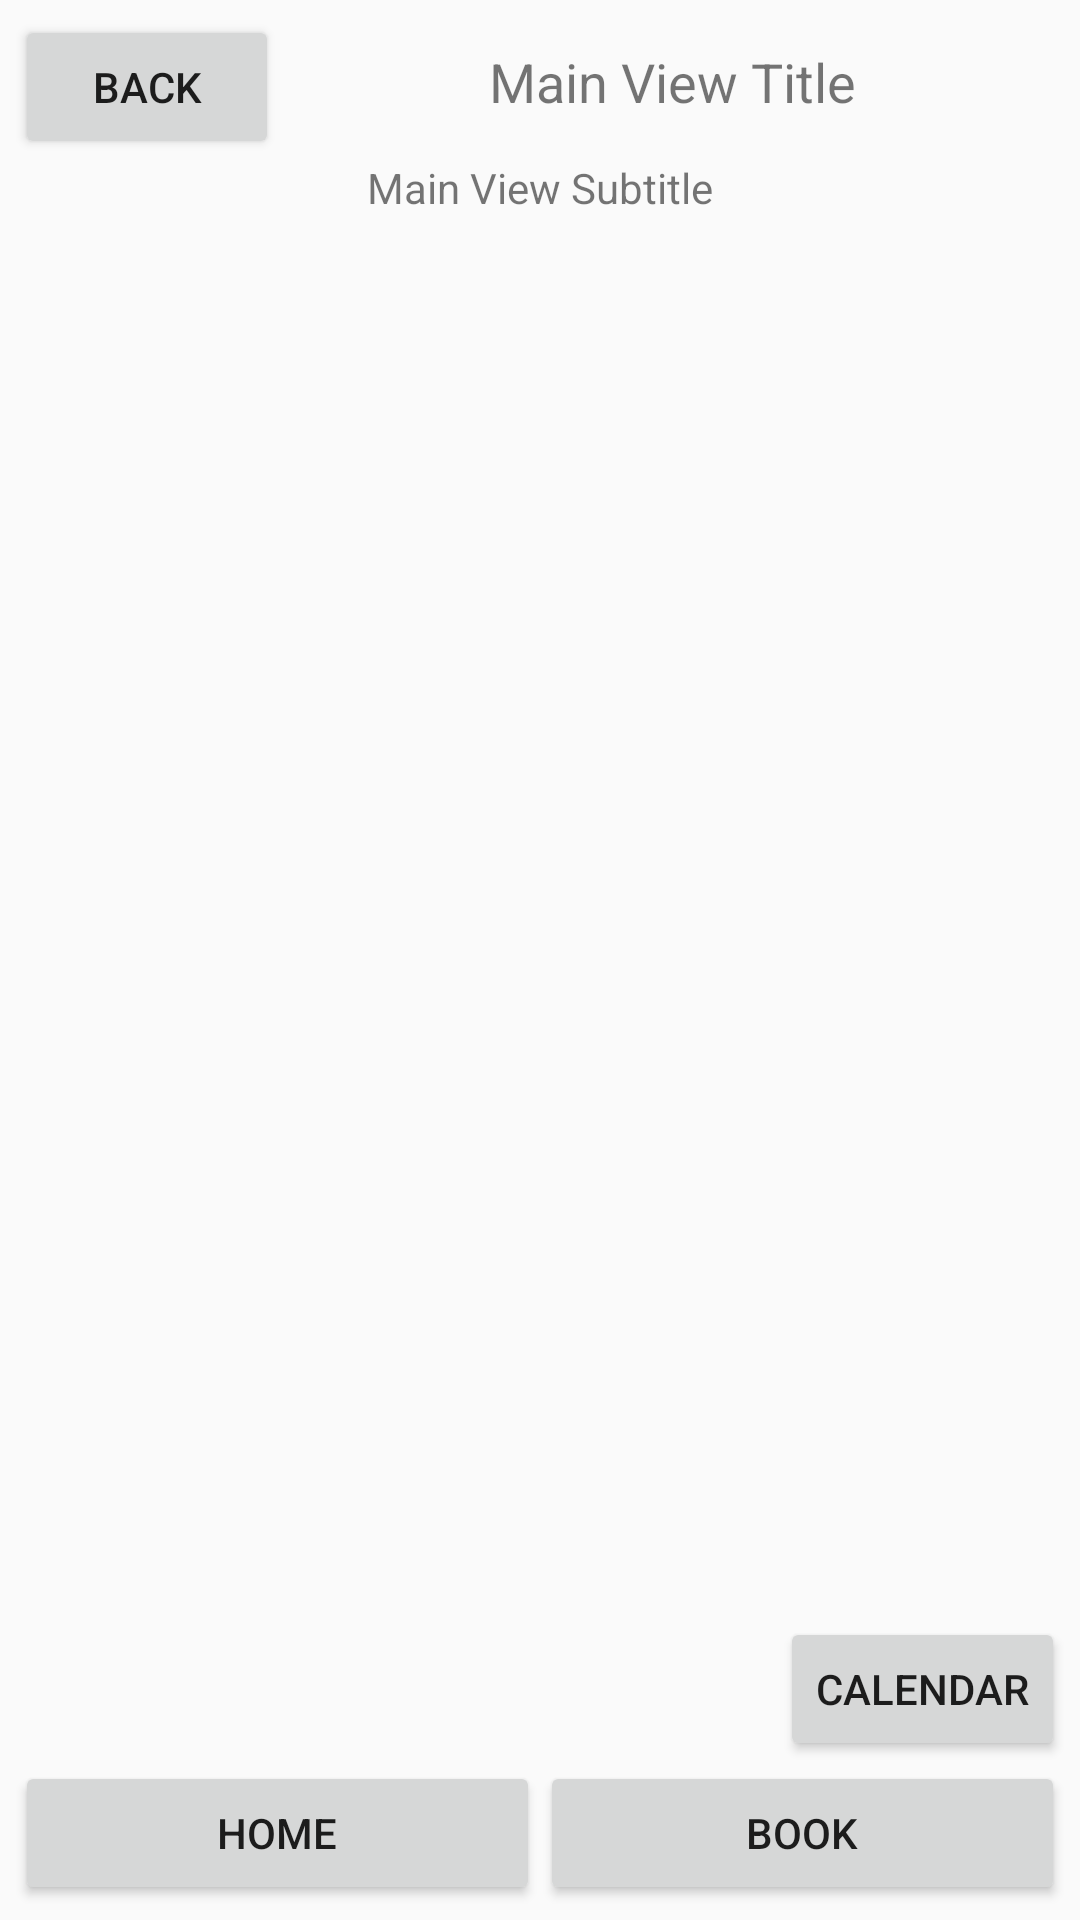

This screen was rendered from an Android layout file. Write that file and the resources it references.
<!-- AndroidManifest.xml: application theme AppTheme -->
<!-- res/layout/activity_clinic_dates.xml -->
<RelativeLayout xmlns:android="http://schemas.android.com/apk/res/android"
    xmlns:tools="http://schemas.android.com/tools"
    android:layout_width="match_parent"
    android:layout_height="match_parent"
    tools:context="${relativePackage}.${activityClass}"
    >
    
   <include layout="@layout/smart_header" />
   <include layout="@layout/smart_clinicdates_body" />
   <include layout="@layout/smart_footer_clinicdates"/>
 

</RelativeLayout>

<!-- res/layout/smart_header.xml (included above) -->
<?xml version="1.0" encoding="utf-8"?>

<LinearLayout xmlns:android="http://schemas.android.com/apk/res/android"
   		android:id="@+id/smart_layout_header"
        android:layout_alignParentTop="true"
        android:layout_width="match_parent"
        android:layout_height="wrap_content"
        android:layout_margin="5dp"
        android:orientation="vertical"
    	 >
    	 
    <LinearLayout 
        android:orientation="horizontal"
        android:layout_width="match_parent"
        android:layout_height="wrap_content"
        >
        <Button 
    	    android:id="@+id/header_btn_back"
           	android:layout_width="wrap_content"
            android:layout_height="wrap_content"
            android:text="@string/btn_back"   
            
    	    />
    	    
    	 <TextView
           android:id="@+id/header_text_title"
           android:layout_width="0dp"
           android:layout_height="wrap_content"
           android:gravity="center"
           android:text="@string/header_title"
           android:textSize="18sp"
           android:layout_weight="1" 
        	/>
        
    </LinearLayout>
    <TextView 
        android:id="@+id/header_text_subtitle"
        android:layout_width="match_parent"
        android:layout_height="wrap_content"
        android:gravity="center"
        android:text="@string/header_subtitle"
        />
	
</LinearLayout>

<!-- res/layout/smart_clinicdates_body.xml (included above) -->
<?xml version="1.0" encoding="utf-8"?>
<ListView xmlns:android="http://schemas.android.com/apk/res/android"
    android:id="@+id/smart_clinicdates_listview"
    android:layout_width="match_parent"
    android:layout_height="match_parent"
    android:layout_below="@+id/smart_layout_header"
    android:layout_above="@+id/smart_layout_footer_clinicdates"
     >
    
</ListView>
<!-- res/layout/smart_footer_clinicdates.xml (included above) -->
<?xml version="1.0" encoding="utf-8"?>
<LinearLayout xmlns:android="http://schemas.android.com/apk/res/android"
    android:id="@+id/smart_layout_footer_clinicdates"       
    android:layout_alignParentBottom="true"
    android:layout_width="match_parent"
    android:layout_height="wrap_content"
    android:layout_margin="5dp"
    android:orientation="vertical"
    android:layout_gravity="bottom"
    >
    
    <Button 
        android:id="@+id/footer_clinicdates_btn_calendar"
        	android:layout_width="wrap_content"
        	android:layout_height="wrap_content"
        	android:layout_gravity="end"
        	android:text="@string/btn_calendar"
        />
    
    <LinearLayout 
        android:layout_width="match_parent"
        android:layout_height="wrap_content"
        android:orientation="horizontal"
        >
         <Button 
    	 	android:id="@+id/footer_clinicdates_btn_home"
    	 	android:layout_width="wrap_content"
    	 	android:layout_height="wrap_content"
    	 	android:gravity="center"
         	android:text="@string/btn_home"
         	android:layout_weight="1"
    	 />
    	        
   		<Button 
    	 	android:id="@+id/footer_clinicdates_btn_book"
    	 	android:layout_width="wrap_content"
    	 	android:layout_height="wrap_content"
    	 	android:gravity="center"
         	android:text="@string/btn_book"
         	android:layout_weight="1"
    	 />
        
    </LinearLayout>	        

</LinearLayout>

<!-- resources referenced by this layout -->
<resources>
  <string name="btn_back">BACK</string>
  <string name="btn_book">BOOK</string>
  <string name="btn_calendar">CALENDAR</string>
  <string name="btn_home">HOME</string>
  <string name="header_subtitle">Main View Subtitle</string>
  <string name="header_title">Main View Title</string>
  <style name="AppTheme" parent="AppBaseTheme">
          
      </style>
  <style name="AppBaseTheme" parent="Theme.AppCompat.Light">
          
      </style>
</resources>
